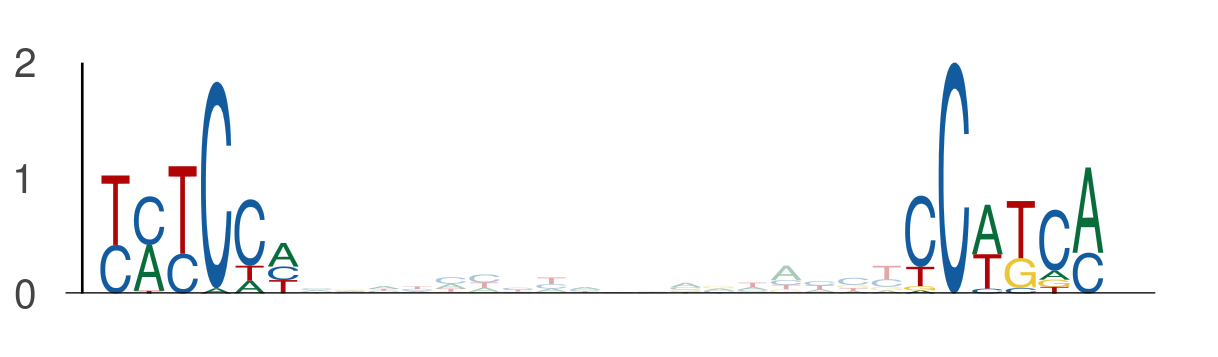

The table this chart was drawn from, first rows:
seq_index, start_position, end_position, is_reversed_complement
4985, 52, 58, 0
4985, 76, 82, 0
4699, 76, 82, 0
4699, 100, 106, 0
4575, 40, 46, 0
4575, 64, 70, 0
1955, 71, 77, 0
1955, 95, 101, 0
184, 71, 77, 0
184, 95, 101, 0
4887, 11, 17, 0
4887, 35, 41, 0
3854, 52, 58, 0
3854, 76, 82, 0
3942, 52, 58, 0
3942, 76, 82, 0
6097, 52, 58, 0
6097, 76, 82, 0
1373, 52, 58, 0
1373, 76, 82, 0
4816, 117, 123, 0
4816, 141, 147, 0
615, 33, 39, 0
615, 57, 63, 0
5565, 52, 58, 0
5565, 76, 82, 0
1669, 114, 120, 0
1669, 138, 144, 0
1281, 62, 68, 0
1281, 86, 92, 0
2535, 39, 45, 0
2535, 63, 69, 0
3876, 52, 58, 0
3876, 76, 82, 0
5549, 52, 58, 0
5549, 76, 82, 0
2408, 22, 28, 0
2408, 46, 52, 0
5118, 52, 58, 0
5118, 76, 82, 0
2978, 52, 58, 0
2978, 76, 82, 0
2387, 52, 58, 0
2387, 76, 82, 0
3379, 52, 58, 0
3379, 76, 82, 0
5070, 68, 74, 0
5070, 92, 98, 0
4605, 52, 58, 0
4605, 76, 82, 0
883, 125, 131, 0
883, 149, 155, 0
4839, 42, 48, 0
4839, 66, 72, 0
2895, 52, 58, 0
2895, 76, 82, 0
5750, 52, 58, 0
5750, 76, 82, 0
5725, 113, 119, 0
5725, 137, 143, 0
... 916 more rows
